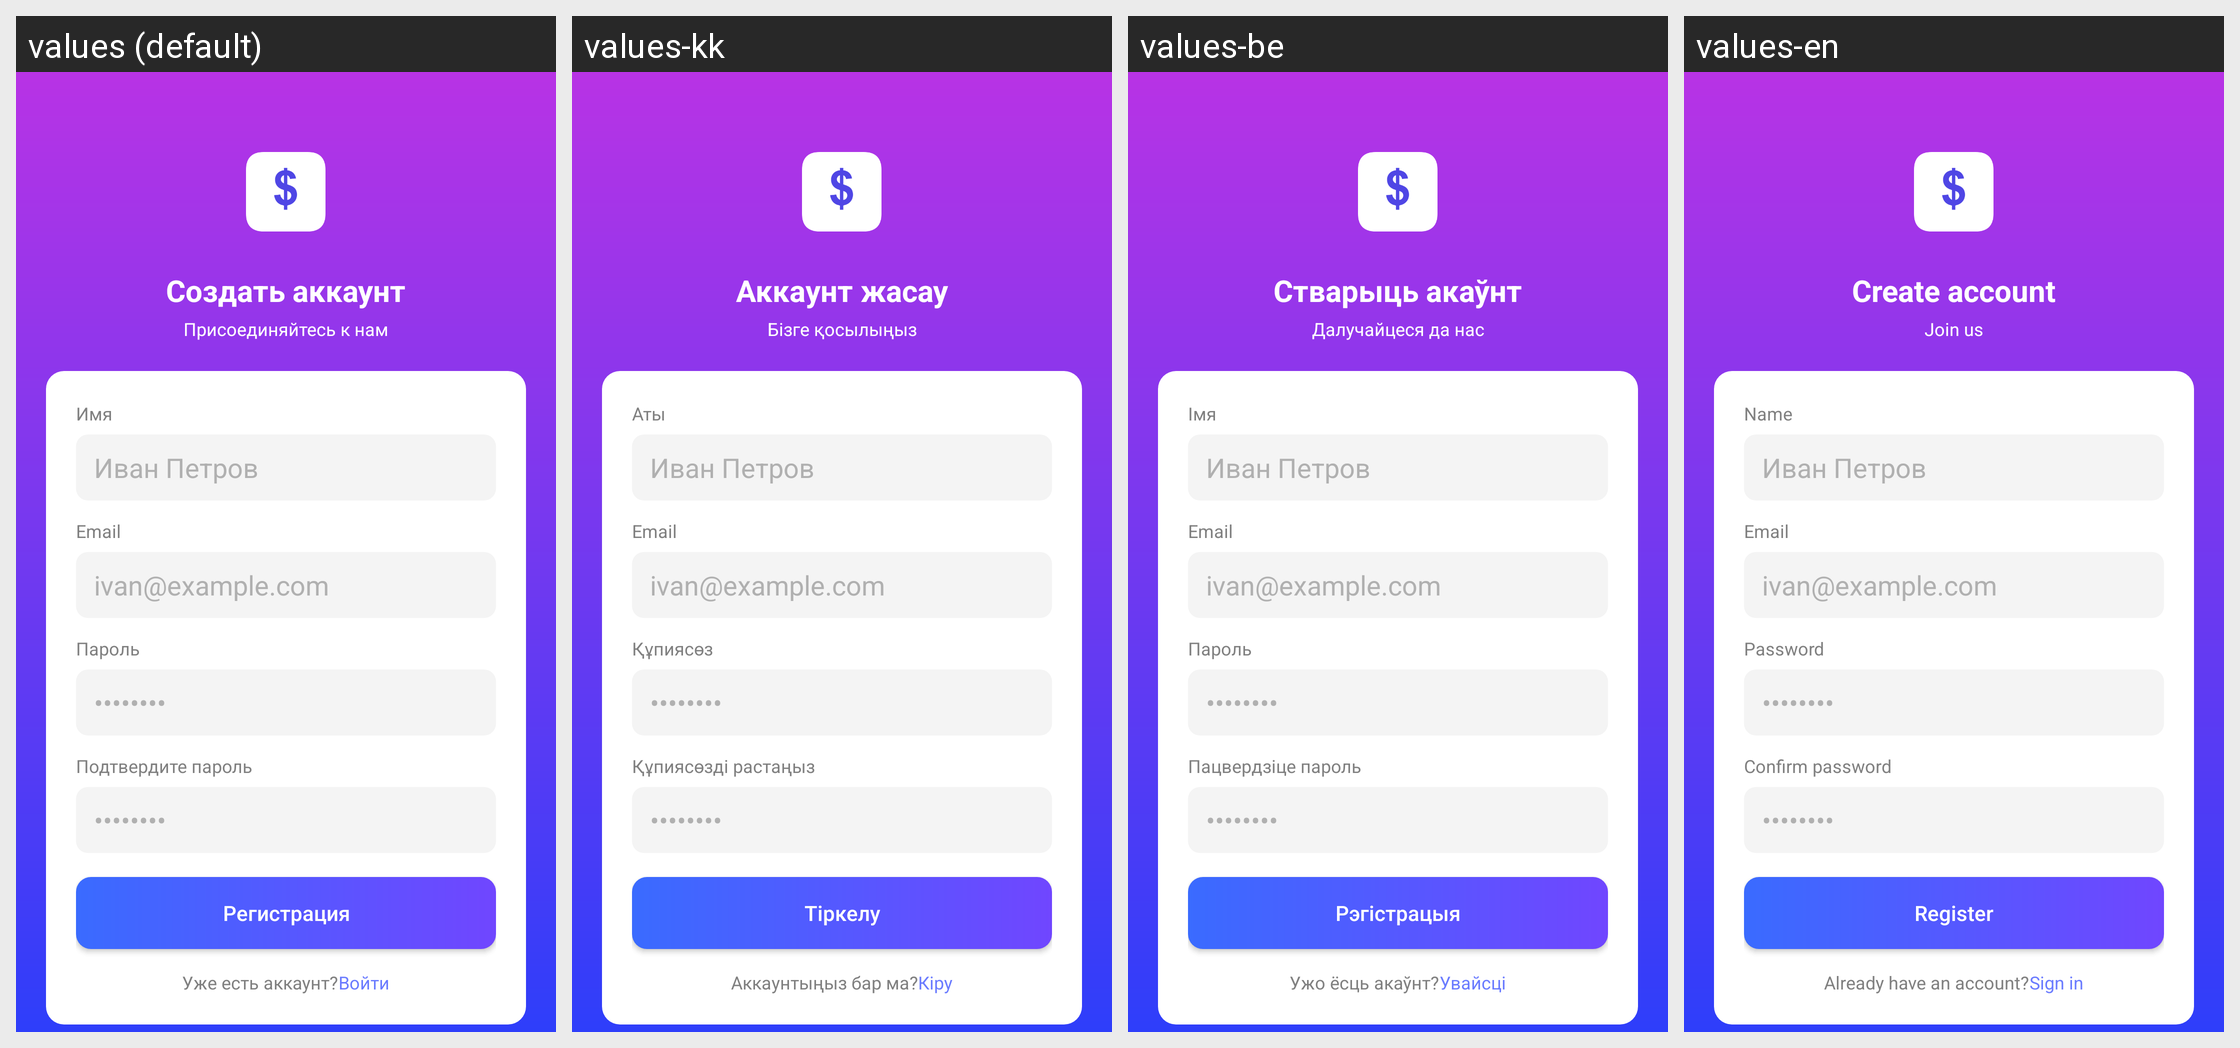

For this localized Android screen grid, give each drawn string resource with its value in every locale shown.
Android screen res/layout/activity_register.xml rendered under 4 locales, left to right: values (default), values-kk, values-be, values-en. Device: Nexus 5 (rendered at 1080×1920; each locale shown at half size, 540×960, under a caption strip naming it); theme Theme.MyFin.
Strings drawn on this screen, with the default value and each locale's value (text and hints the layout hard-codes, and strings that could not be matched under every locale, appear in the picture but are not listed):

register_title
  values: Создать аккаунт
  values-kk: Аккаунт жасау
  values-be: Стварыць акаўнт
  values-en: Create account

register_subtitle
  values: Присоединяйтесь к нам
  values-kk: Бізге қосылыңыз
  values-be: Далучайцеся да нас
  values-en: Join us

name
  values: Имя
  values-kk: Аты
  values-be: Імя
  values-en: Name

email
  values: Email
  values-kk: Email
  values-be: Email
  values-en: Email

password_hint
  values: Пароль
  values-kk: Құпиясөз
  values-be: Пароль
  values-en: Password

confirm_password
  values: Подтвердите пароль
  values-kk: Құпиясөзді растаңыз
  values-be: Пацвердзіце пароль
  values-en: Confirm password

register
  values: Регистрация
  values-kk: Тіркелу
  values-be: Рэгістрацыя
  values-en: Register

already_have_account
  values: Уже есть аккаунт?
  values-kk: Аккаунтыңыз бар ма?
  values-be: Ужо ёсць акаўнт?
  values-en: Already have an account?

sign_in_link
  values: Войти
  values-kk: Кіру
  values-be: Увайсці
  values-en: Sign in
